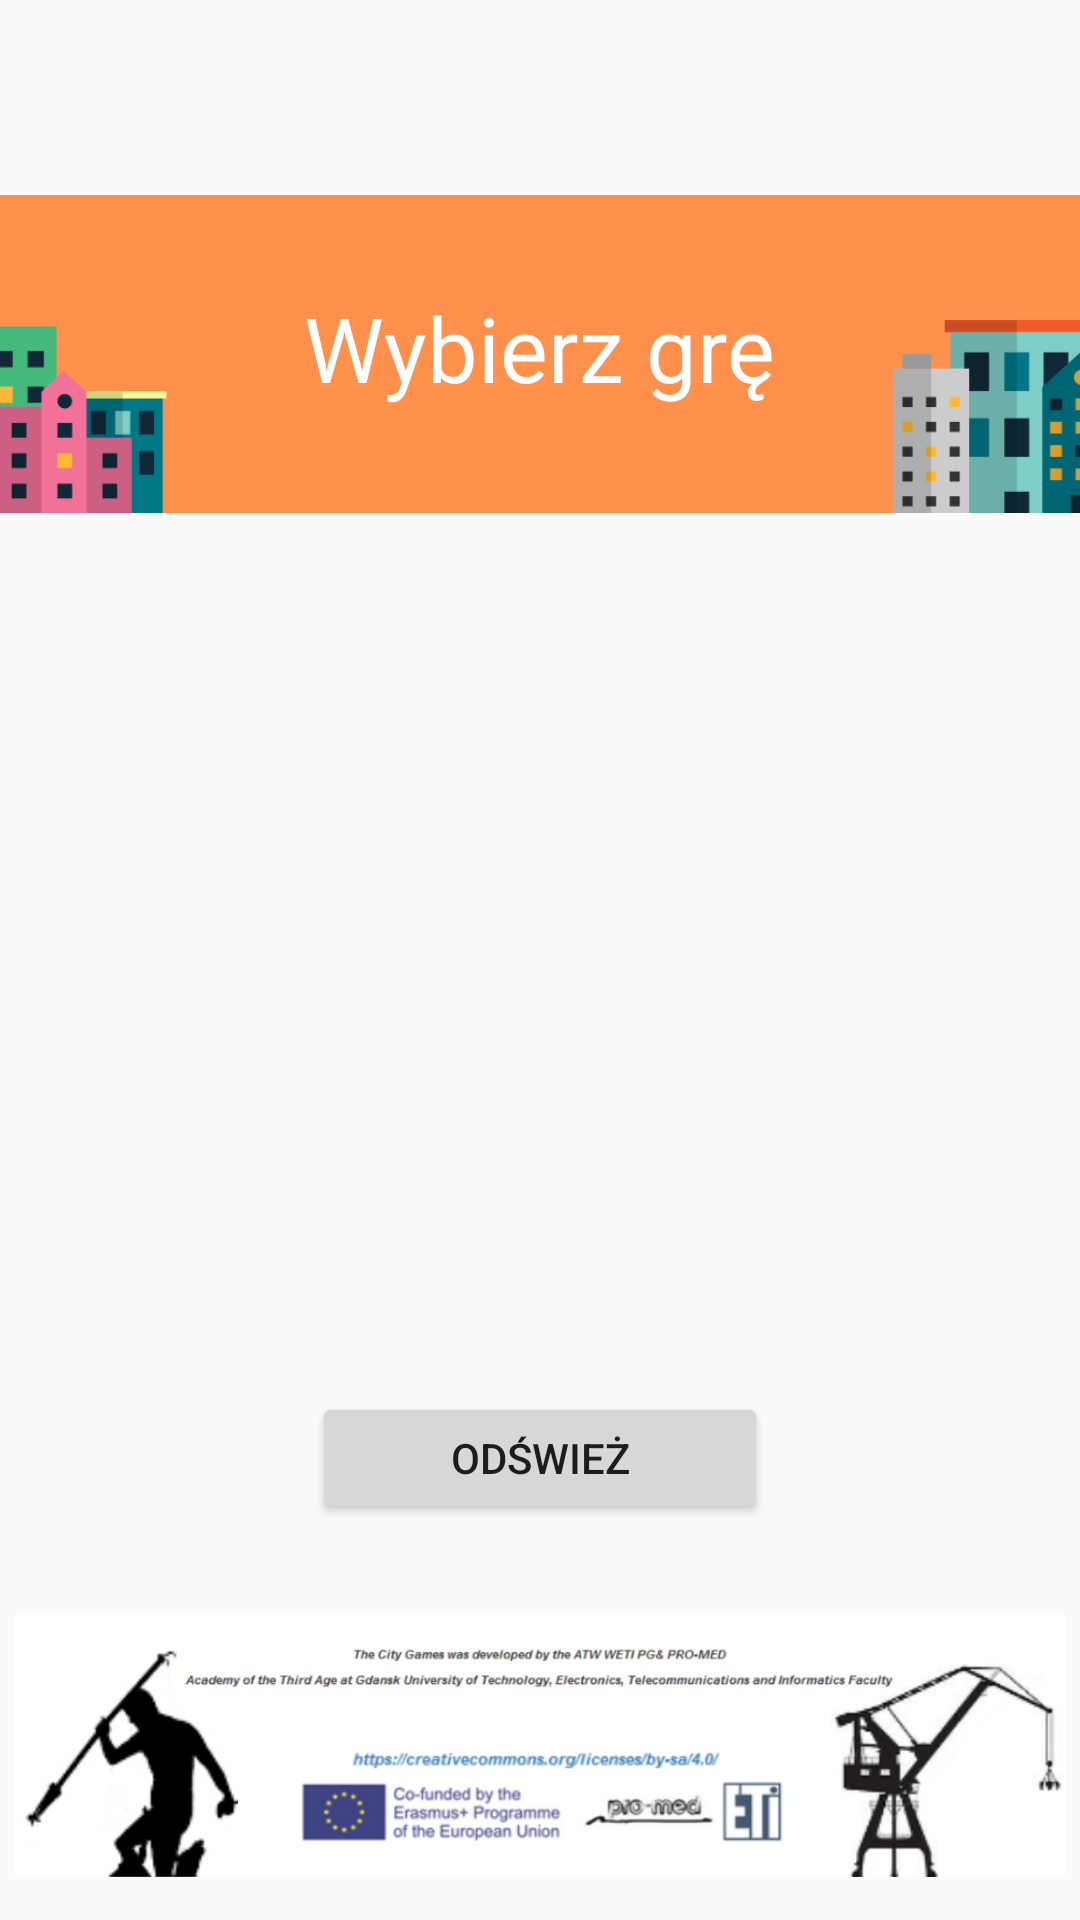

Here is an Android app screen rendered from its layout file. Give the layout XML and the strings, colors and styles it references.
<!-- AndroidManifest.xml: application theme AppTheme.NoActionBar -->
<!-- res/layout/activity_choose_game.xml -->
<?xml version="1.0" encoding="utf-8"?>
<androidx.constraintlayout.widget.ConstraintLayout xmlns:android="http://schemas.android.com/apk/res/android"
    xmlns:app="http://schemas.android.com/apk/res-auto"
    xmlns:tools="http://schemas.android.com/tools"
    android:layout_width="match_parent"
    android:layout_height="match_parent"
    tools:context=".ChooseGameActivity">

    <ImageView
        android:id="@+id/imageView2"
        android:layout_width="424dp"
        android:layout_height="236dp"
        android:layout_marginStart="8dp"
        android:layout_marginLeft="8dp"
        android:contentDescription="TODO"
        app:layout_constraintEnd_toEndOf="parent"
        app:layout_constraintHorizontal_bias="0.714"
        app:layout_constraintStart_toStartOf="parent"
        app:layout_constraintTop_toTopOf="parent"
        app:srcCompat="@drawable/budynki" />

    <TextView
        android:id="@+id/textView"
        android:layout_width="214dp"
        android:layout_height="50dp"
        android:layout_marginStart="8dp"
        android:layout_marginLeft="8dp"
        android:layout_marginTop="8dp"
        android:layout_marginEnd="8dp"
        android:layout_marginRight="8dp"
        android:layout_marginBottom="8dp"
        android:text="@string/wybierz_gr"
        android:textAlignment="center"
        android:textColor="#fff"
        android:textSize="30sp"
        app:layout_constraintBottom_toBottomOf="parent"
        app:layout_constraintEnd_toEndOf="parent"
        app:layout_constraintHorizontal_bias="0.497"
        app:layout_constraintStart_toStartOf="parent"
        app:layout_constraintTop_toTopOf="@+id/imageView2"
        app:layout_constraintVertical_bias="0.153" />

    <ImageView
        android:id="@+id/imageView3"
        android:layout_width="350dp"
        android:layout_height="100dp"
        android:layout_marginStart="8dp"
        android:layout_marginLeft="8dp"
        android:layout_marginTop="8dp"
        android:layout_marginEnd="8dp"
        android:layout_marginRight="8dp"
        android:layout_marginBottom="8dp"
        app:layout_constraintBottom_toBottomOf="parent"
        app:layout_constraintEnd_toEndOf="parent"
        app:layout_constraintStart_toStartOf="parent"
        app:layout_constraintTop_toTopOf="parent"
        app:layout_constraintVertical_bias="1.0"
        app:srcCompat="@drawable/patronaci"
        android:contentDescription="TODO" />

    <ListView
        android:id="@+id/ListView"
        android:layout_width="320dp"
        android:layout_height="183dp"
        app:layout_constraintBottom_toTopOf="@+id/imageView3"
        app:layout_constraintEnd_toEndOf="parent"
        app:layout_constraintHorizontal_bias="0.494"
        app:layout_constraintStart_toStartOf="parent"
        app:layout_constraintTop_toBottomOf="@+id/imageView2"
        app:layout_constraintVertical_bias="0.186" />

    <Button
        android:id="@+id/game1"
        android:layout_width="152dp"
        android:layout_height="44dp"
        android:text="odśwież"
        app:layout_constraintBottom_toTopOf="@+id/imageView3"
        app:layout_constraintEnd_toEndOf="parent"
        app:layout_constraintStart_toStartOf="parent"
        app:layout_constraintTop_toBottomOf="@+id/ListView" />
</androidx.constraintlayout.widget.ConstraintLayout>
<!-- resources referenced by this layout -->
<resources>
  <!-- drawable budynki: png bitmap (drawable, 9601 bytes) -->
  <!-- drawable patronaci: png bitmap (drawable, 161914 bytes) -->
  <string name="wybierz_gr">Wybierz grę</string>
  <style name="AppTheme.NoActionBar">
          <item name="windowActionBar">false</item>
          <item name="windowNoTitle">true</item>
      </style>
</resources>
